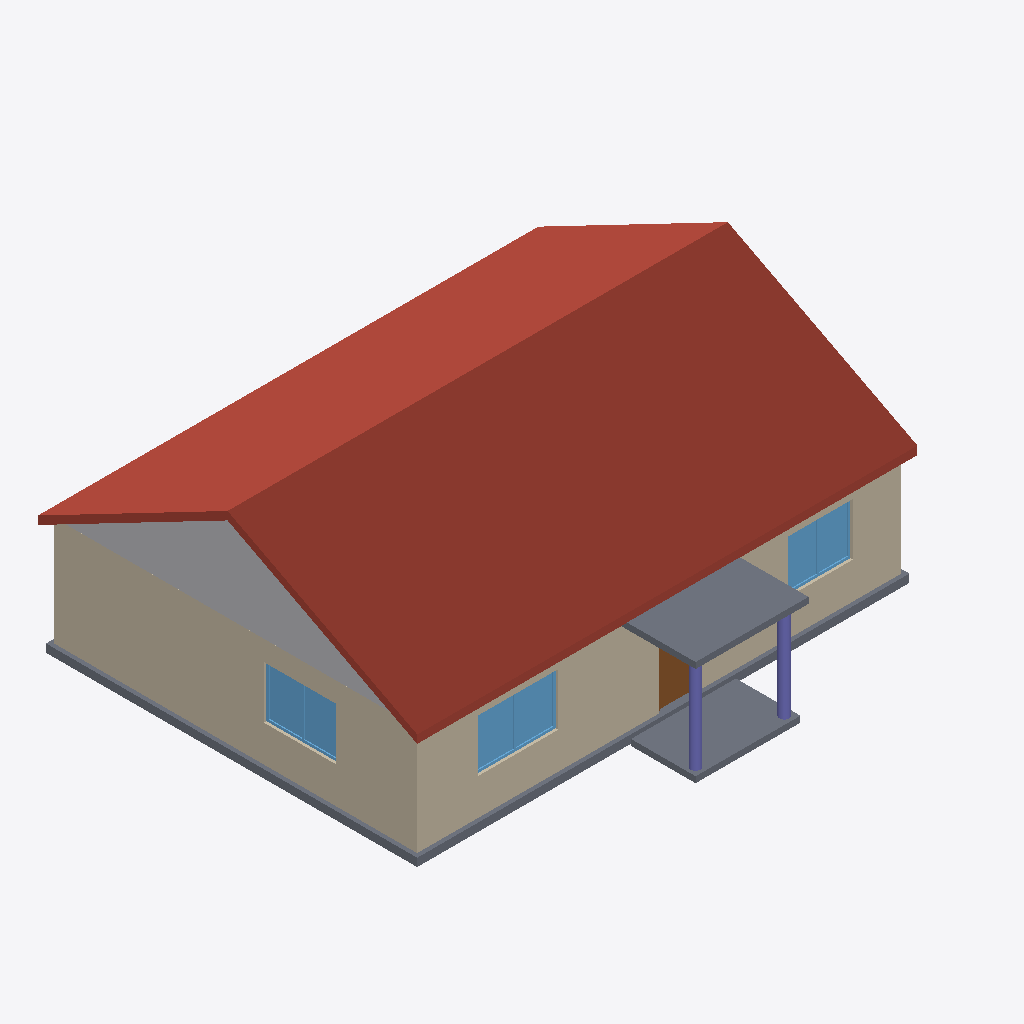
Isometric view of an IFC building model (IFC-SPF (STEP), schema IFC4, length unit millimetre), seen from the south-west, elements coloured by IFC class: 3 slabs (grey), 3 windows (light blue), 2 columns (violet), 1 roof (red-brown), 1 wall (beige), 1 other element (light grey), 1 door (brown).
Extent 12.4 m × 11.1 m × 5.4 m (x, y, z). Storeys (1): Level 0 at 0.00 m. Elements (49): 16 IfcFurniture, 8 IfcWindow, 6 IfcWall, 5 IfcDoor, 4 IfcSanitaryTerminal, 3 IfcBuildingElementProxy, 3 IfcSlab, 2 IfcColumn, 1 IfcRoof, 1 IfcStair.

HEADER;
FILE_DESCRIPTION(('ViewDefinition [ReferenceView_V1.2]'),'2;1');
FILE_NAME('model.ifc','2026-10-14T05:10:40',('SHKWON'),('MyCAD'),'MyCAD IFC export','MyCAD','');
FILE_SCHEMA(('IFC4'));
ENDSEC;
DATA;
#17=IFCPROJECT('3SdydQsjUl1ZLEo3B263Ua',#5,'단독주택 1층 평면도 (S 1:100)',$,$,$,$,(#15),#10);
#20=IFCSITE('0wReMgjpg2DWP9TGB9FRey',#5,'Site',$,$,#19,$,$,.ELEMENT.,$,$,$,$,$);
#23=IFCBUILDING('23NQzfAD9ThIMXib5sJpdZ',#5,'단독주택 1층 평면도 (S 1:100)',$,$,#22,$,$,.ELEMENT.,$,$,$);
#28=IFCBUILDINGSTOREY('0PZwzKbmRIC9bXWCmqcqdc',#5,'Level 0',$,$,#27,$,$,.ELEMENT.,0.0);
#770=IFCROOF('3Zq9AIeLlyngmPwye7IHY4',#5,'박공지붕',$,$,#765,#769,$,.GABLE_ROOF.);
#51=IFCWALL('3ABIHSB7aNu8tb97JO5jj6',#5,'외벽',$,$,#46,#50,$,.STANDARD.);
#783=IFCBUILDINGELEMENTPROXY('1dPLtzZlmjyP5yy2MpMBY$',#5,'박공벽 (서)',$,'pad',#778,#782,$,.ELEMENT.);
#36=IFCSLAB('3w3MqybRnsY3bgC4IPfjPw',#5,'기초 슬래브',$,$,#31,#35,$,.FLOOR.);
#755=IFCSLAB('1RDNvp9tlUXv7Gvnl3P5wr',#5,'현관 캐노피',$,$,#750,#754,$,.FLOOR.);
#712=IFCSLAB('0akk5pVru5xpu835kUe8B5',#5,'현관 바닥',$,$,#707,#711,$,.FLOOR.);
#76=IFCWINDOW('19GMQijifvWEgxU3J6_pBo',#5,'외벽 window 1',$,$,#71,#75,$,1300.0,2000.0,.WINDOW.,.DOUBLE_PANEL_VERTICAL.,$);
#228=IFCWINDOW('1uUOUqiQmYABk3Lop_8CJw',#5,'외벽 window 9',$,$,#223,#227,$,1300.0,1800.0,.WINDOW.,.DOUBLE_PANEL_VERTICAL.,$);
#114=IFCWINDOW('3S_48ESKok0buWt5Qmy2Am',#5,'외벽 window 3',$,$,#109,#113,$,1300.0,1600.0,.WINDOW.,.DOUBLE_PANEL_VERTICAL.,$);
#741=IFCCOLUMN('31ay8m_5N$z44VERZupRNw',#5,'현관 기둥 2',$,$,#736,#740,$,.COLUMN.);
#727=IFCCOLUMN('1wpB07lxu58razFb_9nDN5',#5,'현관 기둥 1',$,$,#722,#726,$,.COLUMN.);
#95=IFCDOOR('10Ipob0GXpoNYOTgqin0lh',#5,'외벽 door 2',$,$,#90,#94,$,2100.0,1000.0,.DOOR.,.SINGLE_SWING_LEFT.,$);
ENDSEC;
